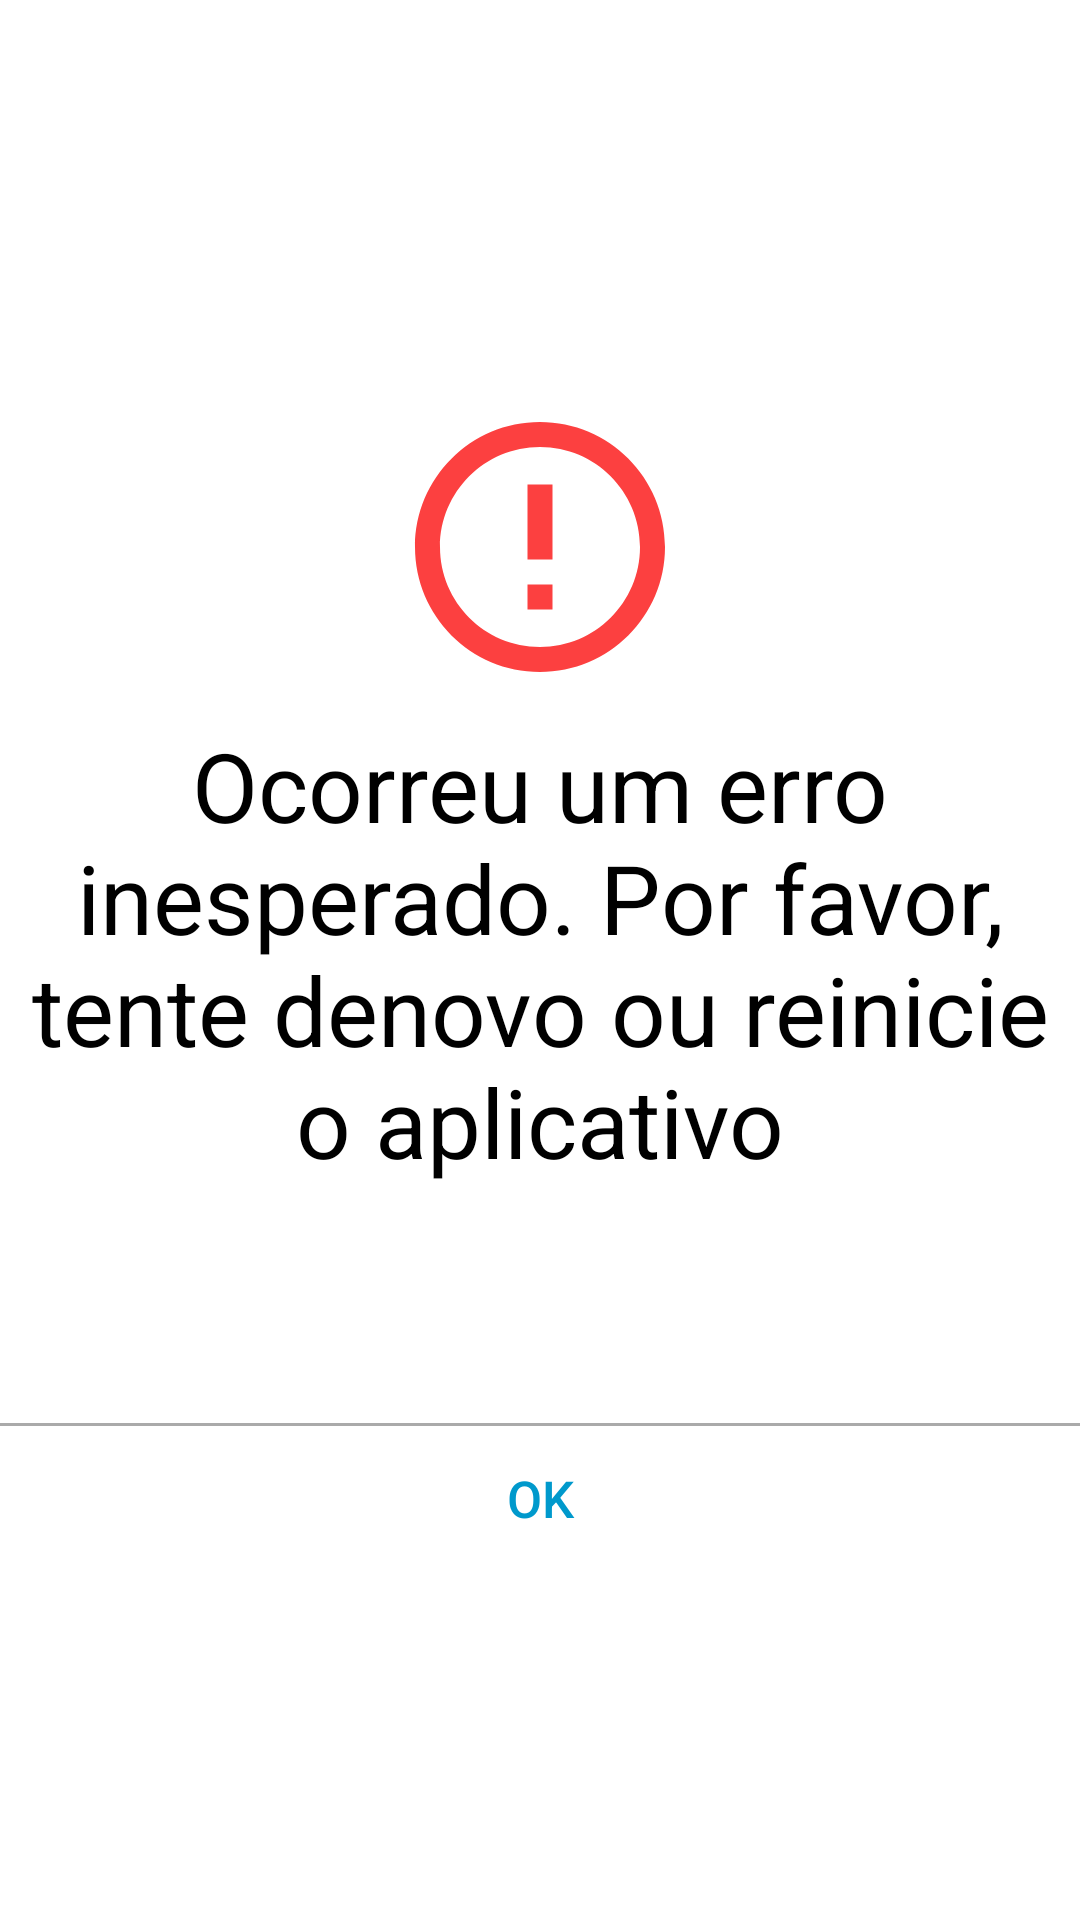

Reconstruct the res/layout file that produces this screen, plus the resources it refers to.
<!-- AndroidManifest.xml: application theme Theme.GirafaDoces -->
<!-- res/layout/message_dialog.xml -->
<?xml version="1.0" encoding="utf-8"?>
<LinearLayout xmlns:android="http://schemas.android.com/apk/res/android"
    xmlns:app="http://schemas.android.com/apk/res-auto"
    xmlns:tools="http://schemas.android.com/tools"
    android:layout_width="match_parent"
    android:layout_height="wrap_content"
    android:background="@drawable/message_dialog_background"
    android:gravity="center"
    android:minWidth="300dp"
    android:orientation="vertical">

    <ImageView
        android:id="@+id/message_dialog_image_iv"
        android:layout_width="100dp"
        android:layout_height="100dp"
        android:layout_marginStart="8dp"
        android:layout_marginTop="16dp"
        android:layout_marginEnd="8dp"
        android:src="@drawable/ic_baseline_error_outline_24"
        tools:ignore="ContentDescription" />

    <TextView
        android:id="@+id/message_dialog_title_tv"
        android:layout_width="match_parent"
        android:layout_height="wrap_content"
        android:layout_marginTop="8dp"
        android:gravity="center"
        android:text="@string/unexpected_error_message"
        android:textColor="@android:color/black"
        android:textSize="32sp" />

    <TextView
        android:id="@+id/message_dialog_content_tv"
        android:layout_width="wrap_content"
        android:layout_height="wrap_content"
        android:gravity="center"
        android:padding="30dp"
        android:textColor="@android:color/black"
        android:textSize="14sp"
        tools:text="Lorem ipsum dolor sit amet, consectetur adipiscing elit, sed do eiusmod tempor incididunt ut labore et dolore magna aliqua. Ut enim ad minim veniam, quis nostrud exercitation ullamco laboris nisi ut aliquip ex ea commodo consequat!" />

    <View
        android:layout_width="match_parent"
        android:layout_height="1dp"
        android:background="@android:color/darker_gray" />

    <LinearLayout
        android:layout_width="match_parent"
        android:layout_height="wrap_content"
        android:gravity="center"
        android:orientation="horizontal"
        android:weightSum="1">

        <Button
            android:id="@+id/message_dialog_negative_btn"
            android:layout_width="0dp"
            android:layout_height="wrap_content"
            android:layout_weight="0.5"
            android:background="#00FFFFFF"
            android:text="@string/dialog_cancel_button"
            android:textColor="@android:color/holo_blue_dark"
            android:textSize="17sp"
            android:visibility="gone" />

        <View
            android:id="@+id/message_dialog_buttons_divider"
            android:layout_width="1dp"
            android:layout_height="match_parent"
            android:background="@android:color/darker_gray"
            android:visibility="gone" />

        <Button
            android:id="@+id/message_dialog_positive_btn"
            android:layout_width="0dp"
            android:layout_height="wrap_content"
            android:layout_weight="0.5"
            android:background="#00FFFFFF"
            android:text="@string/dialog_ok_button"
            android:textColor="@android:color/holo_blue_dark"
            android:textSize="17sp" />

    </LinearLayout>

</LinearLayout>
<!-- resources referenced by this layout -->
<resources>
  <!-- drawable ic_baseline_error_outline_24 (drawable) -->
  <vector android:height="24dp" android:tint="#FC4040"
      android:viewportHeight="24" android:viewportWidth="24"
      android:width="24dp" xmlns:android="http://schemas.android.com/apk/res/android">
      <path android:fillColor="@android:color/white" android:pathData="M11,15h2v2h-2zM11,7h2v6h-2zM11.99,2C6.47,2 2,6.48 2,12s4.47,10 9.99,10C17.52,22 22,17.52 22,12S17.52,2 11.99,2zM12,20c-4.42,0 -8,-3.58 -8,-8s3.58,-8 8,-8 8,3.58 8,8 -3.58,8 -8,8z"/>
  </vector>
  <string name="dialog_cancel_button">Cancelar</string>
  <string name="dialog_ok_button">Ok</string>
  <string name="unexpected_error_message">Ocorreu um erro inesperado. Por favor, tente denovo ou reinicie o aplicativo</string>
  <style name="Theme.GirafaDoces" parent="Theme.MaterialComponents.NoActionBar">
          
          <item name="colorPrimary">@color/primaryPink</item>
          <item name="colorPrimaryVariant">@color/primaryPink</item>
          <item name="colorOnPrimary">@color/white</item>
          
          <item name="colorSecondary">@color/secondaryPink</item>
          <item name="colorSecondaryVariant">@color/secondaryPinkVariant</item>
          <item name="colorOnSecondary">@color/black</item>
          
          <item name="android:statusBarColor" tools:targetApi="l">?attr/colorPrimaryVariant</item>
          
          <item name="android:windowBackground">@color/white</item>
          <item name="editTextStyle">@style/MyEditTextStyle</item>
          <item name="android:textViewStyle">@style/MyTextViewStyle</item>
      </style>
  <color name="primaryPink">#CD6F6F</color>
  <color name="white">#FFFFFFFF</color>
  <color name="secondaryPink">#E3A59A</color>
  <color name="secondaryPinkVariant">#FBD1D2</color>
  <color name="black">#FF000000</color>
  <style name="MyEditTextStyle" parent="android:Widget.EditText">
          <item name="android:textColor">@color/primaryBrown</item>
      </style>
  <style name="MyTextViewStyle">
          <item name="android:textColor">@color/black</item>
      </style>
  <color name="primaryBrown">#6C5041</color>
</resources>
